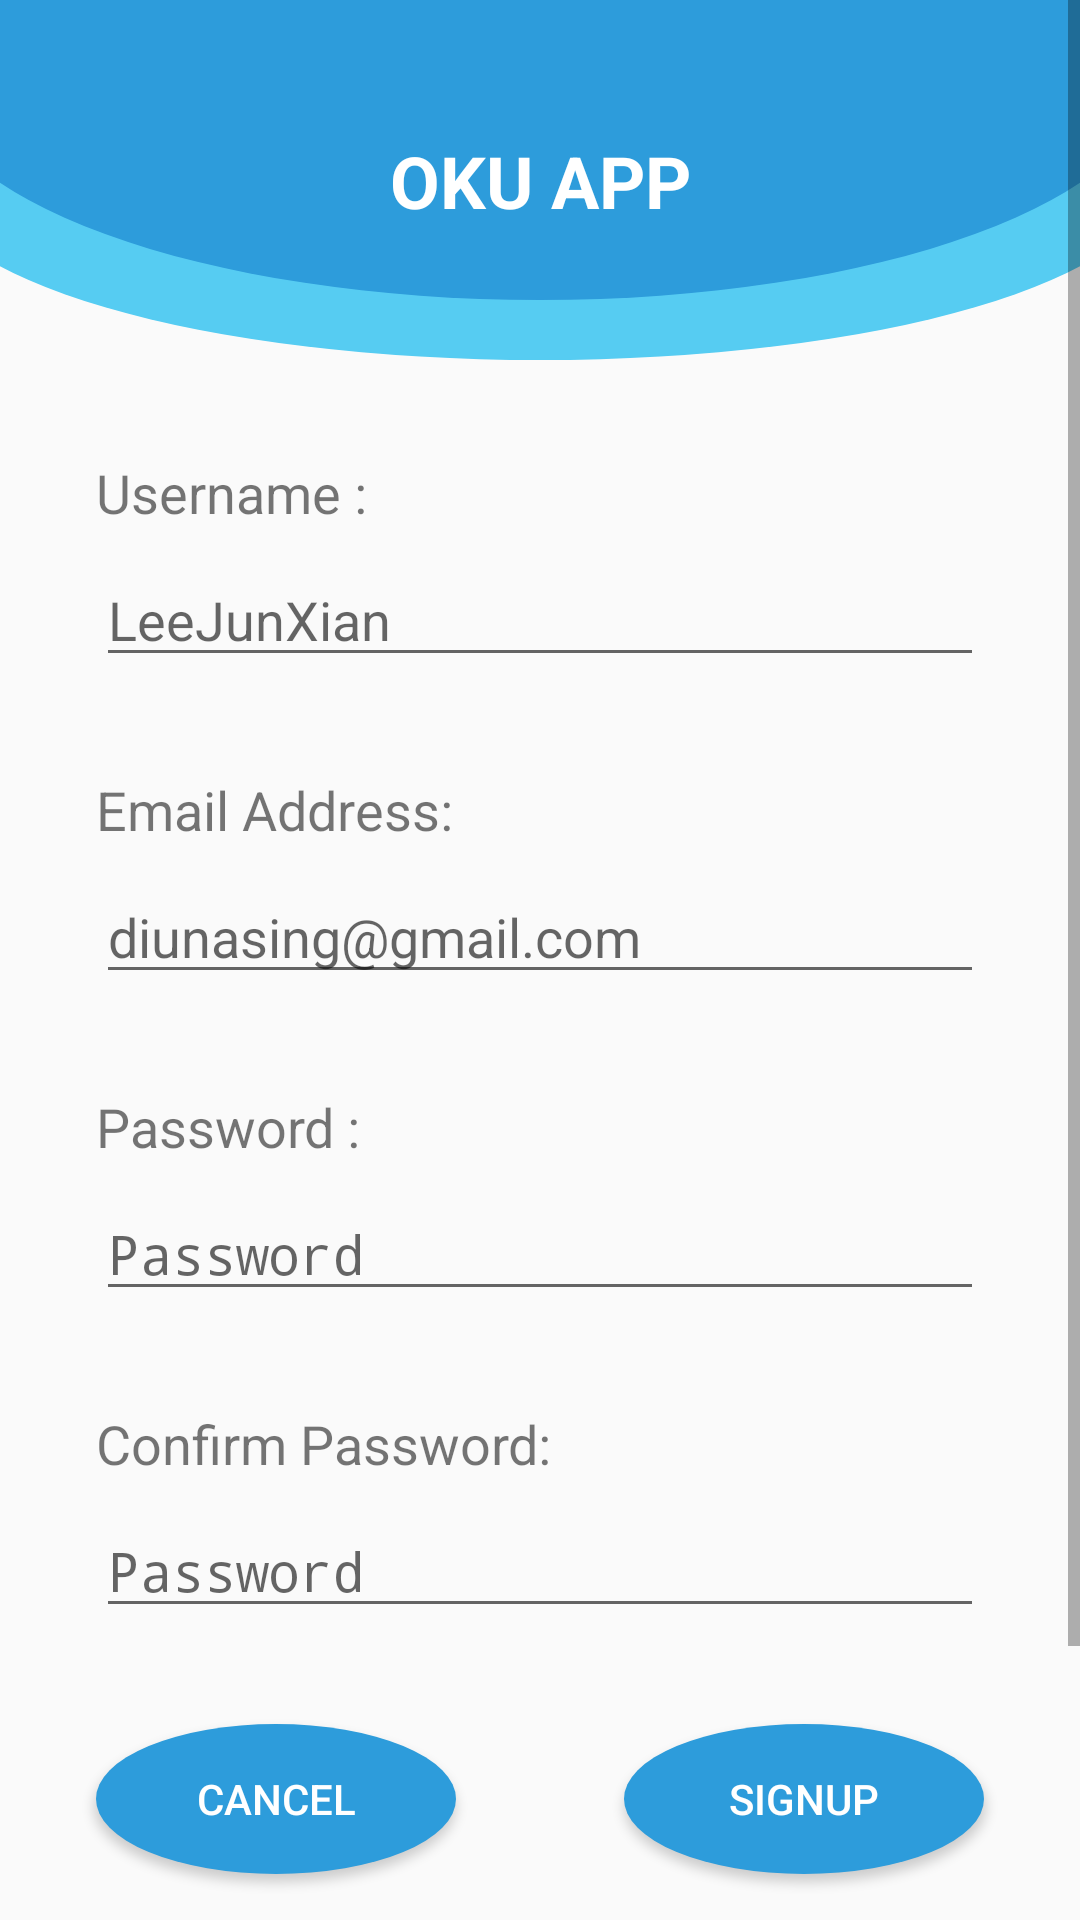

This screen was rendered from an Android layout file. Write that file and the resources it references.
<!-- AndroidManifest.xml: activity theme Theme.AppCompat.Light.NoActionBar -->
<!-- res/layout/activity_register.xml -->
<?xml version="1.0" encoding="utf-8"?>
<ScrollView xmlns:app="http://schemas.android.com/apk/res-auto"
    xmlns:tools="http://schemas.android.com/tools"
    xmlns:android="http://schemas.android.com/apk/res/android"
    android:layout_width="match_parent"
    android:layout_height="match_parent"
    android:fillViewport="true">

<androidx.constraintlayout.widget.ConstraintLayout
    android:layout_width="match_parent"
    android:layout_height="wrap_content"
    tools:context=".RegisterActivity">


    <View
        android:id="@+id/footer"
        android:layout_width="wrap_content"
        android:background="@drawable/footer"
        android:layout_height="90dp"
        app:layout_constraintBottom_toBottomOf="parent"
        app:layout_constraintEnd_toEndOf="parent"
        app:layout_constraintHorizontal_bias="0.0"
        app:layout_constraintStart_toStartOf="parent" />

    <Button
        android:id="@+id/btnCancel"
        android:layout_width="wrap_content"
        android:layout_height="wrap_content"
        android:layout_marginStart="32dp"
        android:layout_marginTop="32dp"
        android:layout_marginBottom="32dp"
        android:background="@drawable/btn"
        android:text="@string/cancel"
        android:textColor="#FFFFFF"
        app:layout_constraintBottom_toTopOf="@+id/footer"
        app:layout_constraintStart_toStartOf="parent"
        app:layout_constraintTop_toBottomOf="@+id/editTxtConfirmPassword" />

    <Button
        android:id="@+id/btnSignUp"
        android:layout_width="wrap_content"
        android:layout_height="wrap_content"
        android:layout_marginTop="32dp"
        android:layout_marginEnd="32dp"
        android:layout_marginBottom="32dp"
        android:background="@drawable/btn"
        android:text="@string/signup"
        android:textColor="#FFFFFF"
        app:layout_constraintBottom_toTopOf="@+id/footer"
        app:layout_constraintEnd_toEndOf="parent"
        app:layout_constraintTop_toBottomOf="@+id/editTxtConfirmPassword" />

    <TextView
        android:id="@+id/txtLogIn"
        android:layout_width="50dp"
        android:layout_height="25dp"
        android:text="@string/login"
        android:textColor="#FFFFFF"
        android:textSize="18sp"
        app:layout_constraintBottom_toBottomOf="parent"
        app:layout_constraintEnd_toEndOf="parent"
        app:layout_constraintStart_toStartOf="@+id/footer"
        app:layout_constraintTop_toTopOf="parent"
        app:layout_constraintVertical_bias="0.93" />

    <TextView
        android:id="@+id/txtForgetPassword"
        android:layout_width="wrap_content"
        android:layout_height="wrap_content"
        android:text="@string/ForgetPassword"
        android:textColor="#FFFFFF"
        android:textSize="18sp"
        app:layout_constraintBottom_toBottomOf="@+id/footer"
        app:layout_constraintEnd_toEndOf="parent"
        app:layout_constraintHorizontal_bias="0.498"
        app:layout_constraintStart_toStartOf="@+id/footer"
        app:layout_constraintTop_toTopOf="parent"
        app:layout_constraintVertical_bias="0.98" />

    <View
        android:id="@+id/header"
        android:layout_width="wrap_content"
        android:layout_height="120dp"
        android:background="@drawable/header"

        app:layout_constraintEnd_toEndOf="parent"
        app:layout_constraintStart_toStartOf="parent"
        app:layout_constraintTop_toTopOf="parent" />

    <TextView
        android:id="@+id/txtTitle"
        android:layout_width="wrap_content"
        android:layout_height="wrap_content"
        android:text="@string/app_name"
        android:textColor="#FFFFFF"
        android:textSize="24sp"
        android:textStyle="bold"
        app:layout_constraintBottom_toBottomOf="@+id/header"
        app:layout_constraintEnd_toEndOf="parent"
        app:layout_constraintStart_toStartOf="parent"
        app:layout_constraintTop_toTopOf="parent" />


    <TextView
        android:id="@+id/txtUsername"
        android:layout_width="wrap_content"
        android:layout_height="wrap_content"
        android:layout_marginStart="32dp"
        android:layout_marginTop="32dp"
        android:text="@string/username"
        android:textSize="18sp"
        app:layout_constraintStart_toStartOf="parent"
        app:layout_constraintTop_toBottomOf="@+id/header" />

    <TextView
        android:id="@+id/txtPassword"
        android:layout_width="wrap_content"
        android:layout_height="wrap_content"
        android:layout_marginStart="32dp"
        android:layout_marginTop="32dp"
        android:text="@string/password"
        android:textSize="18sp"
        app:layout_constraintStart_toStartOf="parent"
        app:layout_constraintTop_toBottomOf="@+id/editTxtEmail" />

    <TextView
        android:id="@+id/txtConfirmPassword"
        android:layout_width="wrap_content"
        android:layout_height="wrap_content"
        android:layout_marginStart="32dp"
        android:layout_marginTop="32dp"
        android:text="@string/confirm_password"
        android:textSize="18sp"
        app:layout_constraintStart_toStartOf="parent"
        app:layout_constraintTop_toBottomOf="@+id/editTxtPassword" />

    <TextView
        android:id="@+id/txtEmail"
        android:layout_width="wrap_content"
        android:layout_height="wrap_content"
        android:layout_marginStart="32dp"
        android:layout_marginTop="32dp"
        android:text="@string/email_address"
        android:textSize="18sp"
        app:layout_constraintStart_toStartOf="parent"
        app:layout_constraintTop_toBottomOf="@+id/editTxtUsername" />

    <EditText
        android:id="@+id/editTxtEmail"
        android:layout_width="0dp"
        android:layout_height="wrap_content"
        android:layout_marginTop="8dp"
        android:layout_marginEnd="32dp"
        android:autofillHints=""
        android:ems="10"
        android:hint="@string/plcEmail"
        android:inputType="textEmailAddress"
        app:layout_constraintEnd_toEndOf="parent"
        app:layout_constraintStart_toStartOf="@+id/txtEmail"
        app:layout_constraintTop_toBottomOf="@+id/txtEmail" />

    <EditText
        android:id="@+id/editTxtConfirmPassword"
        android:layout_width="0dp"
        android:layout_height="wrap_content"
        android:layout_marginTop="8dp"
        android:layout_marginEnd="32dp"
        android:autofillHints=""
        android:ems="10"
        android:hint="@string/Password"
        android:inputType="textPassword"
        app:layout_constraintEnd_toEndOf="parent"
        app:layout_constraintStart_toStartOf="@+id/txtConfirmPassword"
        app:layout_constraintTop_toBottomOf="@+id/txtConfirmPassword" />

    <EditText
        android:id="@+id/editTxtUsername"
        android:layout_width="0dp"
        android:layout_height="wrap_content"
        android:layout_marginTop="8dp"
        android:layout_marginEnd="32dp"
        android:autofillHints=""
        android:ems="10"
        android:hint="@string/leejunxian"
        android:inputType="textPersonName"
        app:layout_constraintEnd_toEndOf="parent"
        app:layout_constraintStart_toStartOf="@+id/txtUsername"
        app:layout_constraintTop_toBottomOf="@+id/txtUsername" />

    <EditText
        android:id="@+id/editTxtPassword"
        android:layout_width="0dp"
        android:layout_height="wrap_content"
        android:layout_marginTop="8dp"
        android:layout_marginEnd="32dp"
        android:autofillHints=""
        android:ems="10"
        android:hint="@string/Password"
        android:inputType="textPassword"
        app:layout_constraintEnd_toEndOf="parent"
        app:layout_constraintStart_toStartOf="@+id/txtPassword"
        app:layout_constraintTop_toBottomOf="@+id/txtPassword" />

</androidx.constraintlayout.widget.ConstraintLayout>
</ScrollView>
<!-- resources referenced by this layout -->
<resources>
  <!-- drawable btn (drawable) -->
  <?xml version="1.0" encoding="utf-8"?>
  <shape xmlns:android="http://schemas.android.com/apk/res/android"
      android:shape="oval"
      >
  
      <corners
          android:bottomLeftRadius="30dp"
          android:bottomRightRadius="30dp"
          android:radius="60dp"
          android:topLeftRadius="30dp"
          android:topRightRadius="30dp" />
  
      <solid android:color="@color/btnColor" />
  
      <padding
          android:bottom="0dp"
          android:left="0dp"
          android:right="0dp"
          android:top="0dp" />
  
      <size
          android:height="50dp"
          android:width="120dp" />
  
  </shape>
  <!-- drawable footer (drawable) -->
  <?xml version="1.0" encoding="utf-8"?>
  <shape xmlns:android="http://schemas.android.com/apk/res/android"
      android:shape="rectangle"
      >
  
  
  
      <solid android:color="@color/btnColor" />
  
      <padding
          android:bottom="0dp"
          android:left="0dp"
          android:right="0dp"
          android:top="0dp" />
  
      <size
          android:height="60dp"
          android:width="120dp" />
  
  </shape>
  <!-- drawable header (drawable) -->
  <?xml version="1.0" encoding="utf-8"?>
  <layer-list xmlns:android="http://schemas.android.com/apk/res/android">
  
      
      <item
          android:left="-25dp"
          android:right="-25dp"
          android:top="0dp"
          android:bottom="0dp">
  
          <shape android:shape="oval">
  
              <size
                  android:width="300dp"
                  android:height="100dp" />
  
              <solid
                  android:color="#56CCF2" />
          </shape>
      </item>
  
      
      <item
          android:left="-25dp"
          android:right="-25dp"
          android:top="-50dp"
          android:bottom="20dp">
  
          <shape android:shape="oval">
  
              <solid
                  android:color="#2D9CDB" />
          </shape>
      </item>
  </layer-list>
  <string name="ForgetPassword">Forget Password</string>
  <string name="Password">Password</string>
  <string name="app_name">OKU APP</string>
  <string name="cancel">Cancel</string>
  <string name="confirm_password">Confirm Password:</string>
  <string name="email_address">Email Address:</string>
  <string name="leejunxian">LeeJunXian</string>
  <string name="login">Login</string>
  <string name="password">Password :</string>
  <string name="plcEmail">diunasing@gmail.com</string>
  <string name="signup">SignUp</string>
  <string name="username">Username :</string>
  <color name="btnColor">#2D9CDB</color>
</resources>
